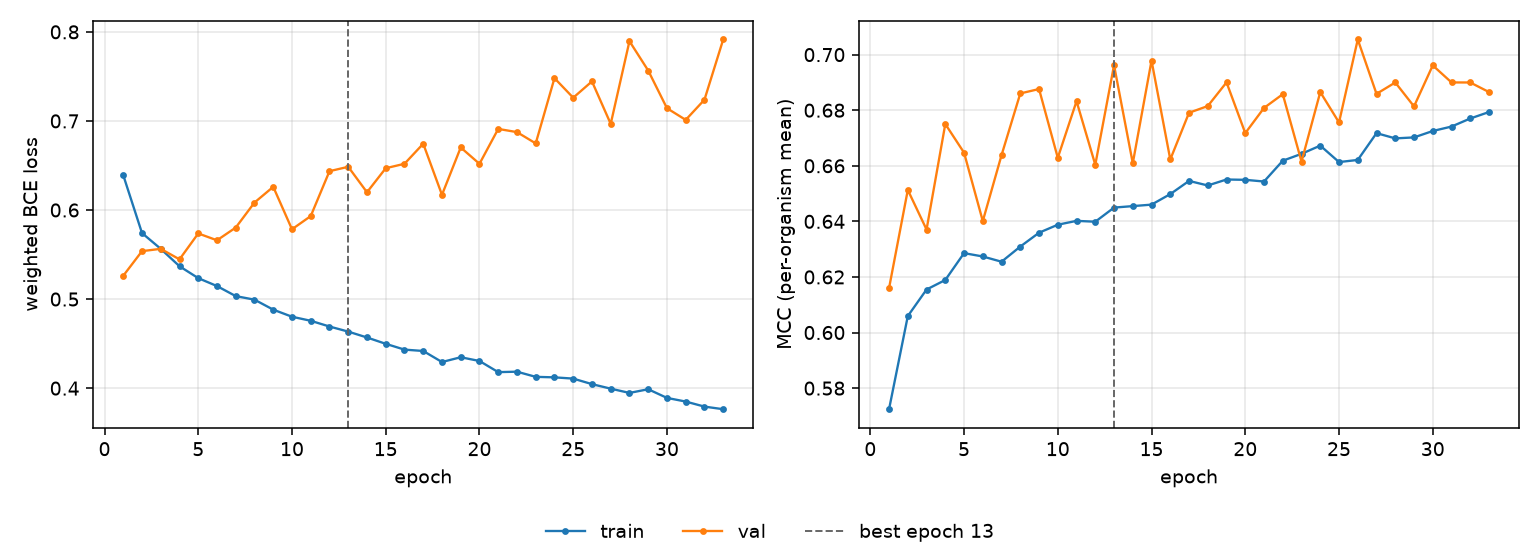

Source data for this figure (header and first rows):
epoch, tr_loss, vl_loss, tr_mcc, vl_mcc, is_best
1, 0.6391, 0.5262, 0.5724, 0.616, False
2, 0.5741, 0.5538, 0.6059, 0.6513, False
3, 0.5564, 0.5564, 0.6155, 0.6371, False
4, 0.5369, 0.5446, 0.6189, 0.675, False
5, 0.5235, 0.5737, 0.6286, 0.6647, False
6, 0.5146, 0.566, 0.6274, 0.6401, False
7, 0.5033, 0.5803, 0.6255, 0.6638, False
8, 0.4993, 0.6084, 0.6309, 0.686, False
9, 0.4881, 0.626, 0.6359, 0.6876, False
10, 0.4802, 0.5784, 0.6388, 0.6629, False
11, 0.4756, 0.5932, 0.6402, 0.6832, False
12, 0.4692, 0.6436, 0.6399, 0.6604, False
13, 0.4635, 0.6485, 0.645, 0.6962, True
14, 0.4569, 0.6199, 0.6455, 0.6609, False
15, 0.4498, 0.6469, 0.646, 0.6978, False
16, 0.4433, 0.6519, 0.6498, 0.6623, False
17, 0.4417, 0.6744, 0.6546, 0.6791, False
18, 0.4293, 0.617, 0.6529, 0.6815, False
19, 0.4347, 0.6702, 0.6551, 0.69, False
20, 0.4305, 0.6519, 0.6549, 0.6718, False
21, 0.418, 0.691, 0.6543, 0.6808, False
22, 0.4185, 0.6875, 0.6618, 0.6858, False
23, 0.4127, 0.6748, 0.6643, 0.6615, False
24, 0.4121, 0.748, 0.6673, 0.6865, False
25, 0.4107, 0.7261, 0.6613, 0.6756, False
26, 0.4045, 0.7444, 0.6621, 0.7054, False
27, 0.3994, 0.6967, 0.6717, 0.6859, False
28, 0.3947, 0.7895, 0.6699, 0.69, False
29, 0.3988, 0.7566, 0.6702, 0.6814, False
30, 0.3891, 0.7143, 0.6725, 0.6961, False
31, 0.3849, 0.7012, 0.6741, 0.69, False
32, 0.3793, 0.7238, 0.677, 0.69, False
33, 0.3764, 0.7914, 0.6793, 0.6865, False
